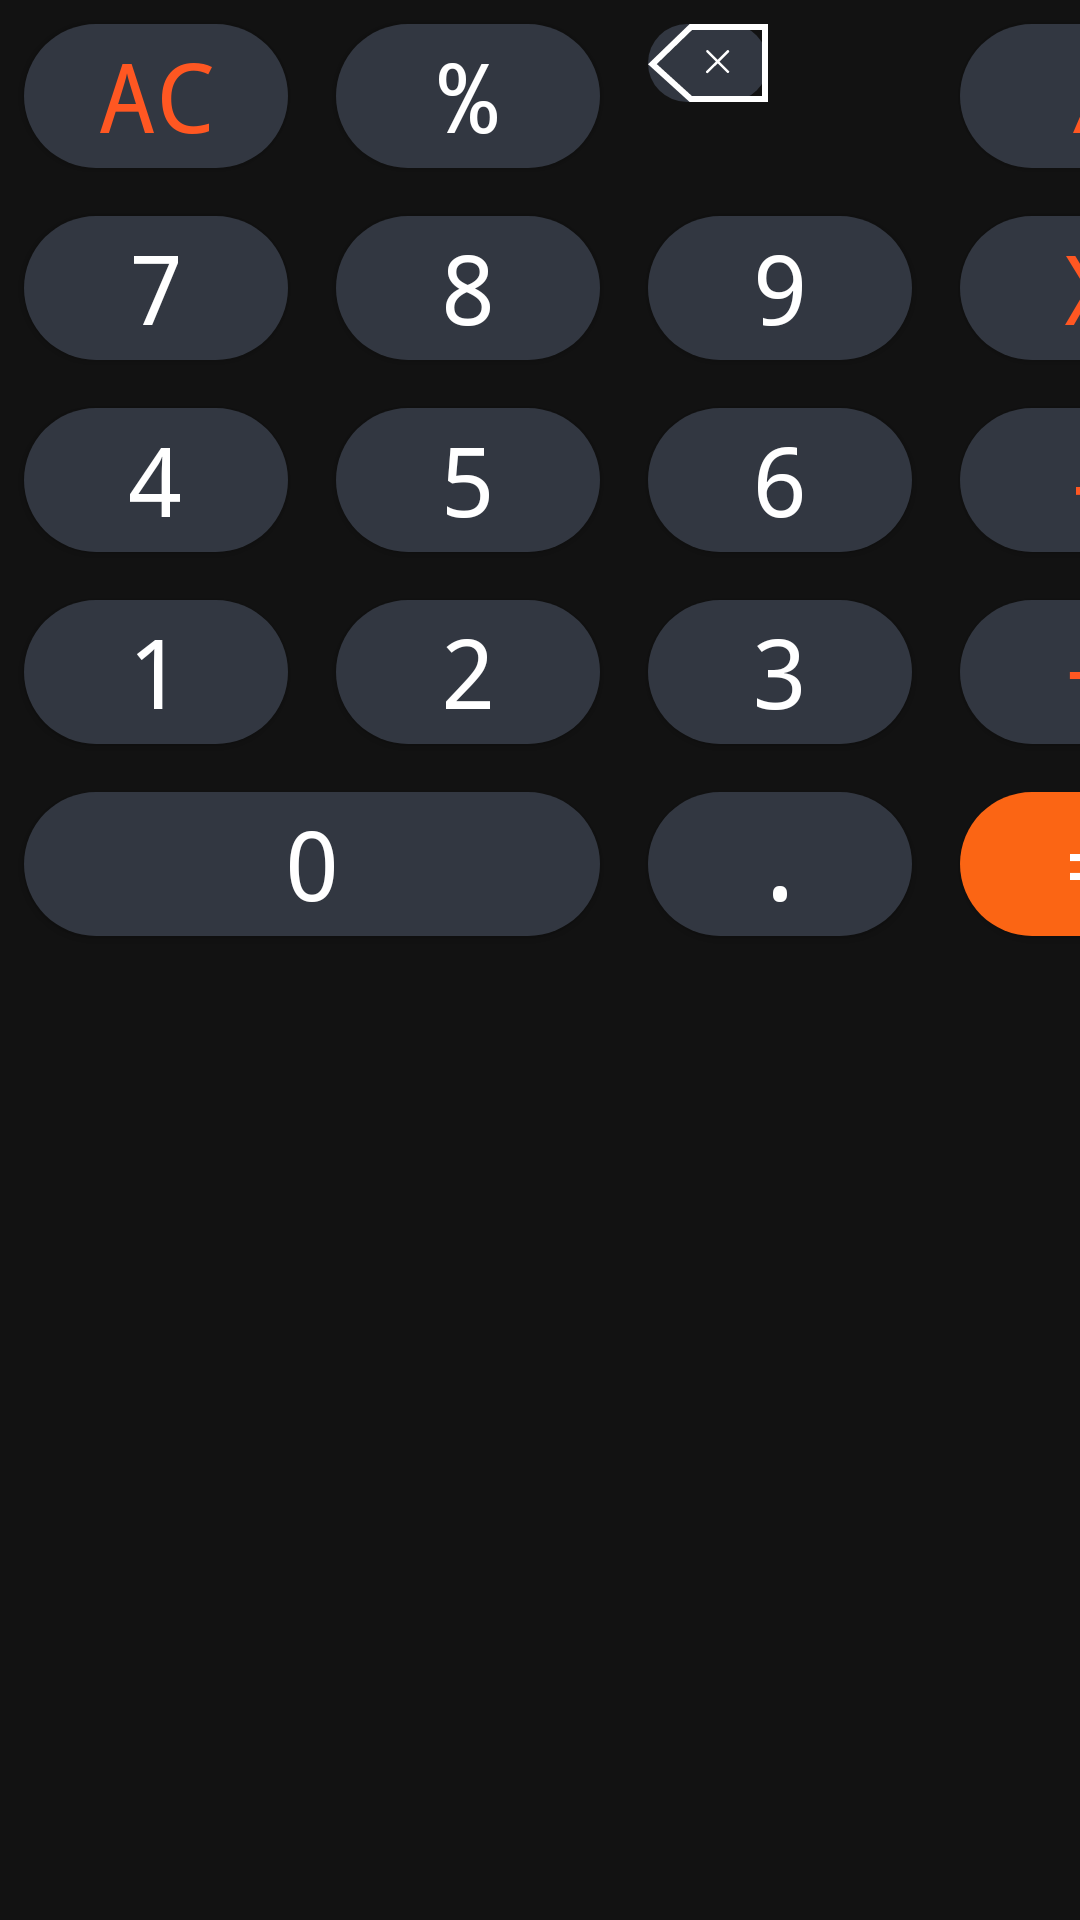

Reconstruct the res/layout file that produces this screen, plus the resources it refers to.
<!-- AndroidManifest.xml: application theme Theme.Calculator -->
<!-- res/layout/button.xml -->
<?xml version="1.0" encoding="utf-8"?>
<RelativeLayout
    xmlns:app="http://schemas.android.com/apk/res-auto"
    xmlns:tools="http://schemas.android.com/tools"
    xmlns:android="http://schemas.android.com/apk/res/android"
    android:layout_width="match_parent"
    android:layout_height="match_parent">

    <GridLayout
        android:layout_width="match_parent"
        android:layout_height="wrap_content"
        android:columnCount="5"
        android:rowCount="6"
        >

        <Button
            android:id="@+id/bt_ac"
            android:layout_width="wrap_content"
            android:layout_row="1"
            android:layout_column="0"
            android:layout_columnWeight="0"
            android:layout_margin="8dp"
            android:background="@drawable/button"
            android:fontFamily="monospace"
            android:text="AC"
            android:textColor="#FF5722"
            android:textSize="32sp"
            app:backgroundTint="@color/button"></Button>

        <Button
            android:id="@+id/bt_pt"
            android:layout_width="wrap_content"
            android:layout_row="1"
            android:fontFamily="monospace"
            android:layout_margin="8dp"
            android:background="@drawable/button"
            android:text="%"
            android:textSize="32sp"
            app:backgroundTint="@color/button"></Button>

        <ImageButton
            android:id="@+id/bt_ce"
            android:layout_width="wrap_content"
            android:layout_row="1"
            android:layout_margin="8dp"
            android:background="@drawable/button"
            android:backgroundTint="#3F51B5"
            android:fontFamily="monospace"
            android:src="@drawable/ic_group_4"
            android:text="CE"
            android:textSize="32sp"
            app:backgroundTint="@color/button"></ImageButton>

        <Button
            android:id="@+id/bt_chia"
            android:layout_width="wrap_content"
            android:layout_height="wrap_content"
            android:layout_row="1"
            android:layout_column="3"
            android:fontFamily="monospace"
            android:text="/"
            android:layout_margin="8dp"
            android:background="@drawable/button"
            android:textColor="#FF5722"
            android:textSize="32sp"
            app:backgroundTint="@color/button"></Button>

        <Button
            android:id="@+id/bt_7"
            android:layout_width="wrap_content"
            android:layout_row="2"
            android:layout_column="0"
            android:layout_columnSpan="1"
            android:fontFamily="monospace"
            android:layout_margin="8dp"
            android:background="@drawable/button"
            android:text="7"
            android:textSize="32sp"
            app:backgroundTint="@color/button"></Button>

        <Button
            android:id="@+id/bt_8"
            android:layout_width="wrap_content"
            android:layout_row="2"
            android:layout_column="1"
            android:layout_columnSpan="1"
            android:fontFamily="monospace"
            android:layout_margin="8dp"
            android:background="@drawable/button"
            android:text="8"
            android:textSize="32sp"
            app:backgroundTint="@color/button"></Button>

        <Button
            android:id="@+id/bt_9"
            android:layout_width="wrap_content"
            android:layout_margin="8dp"
            android:background="@drawable/button"
            android:layout_row="2"
            android:layout_column="2"
            android:layout_columnSpan="1"
            android:fontFamily="monospace"
            android:text="9"
            android:textSize="32sp"
            app:backgroundTint="@color/button"></Button>

        <Button
            android:id="@+id/bt_X"
            android:layout_width="wrap_content"
            android:layout_margin="8dp"
            android:background="@drawable/button"
            android:layout_row="2"
            android:layout_column="3"
            android:layout_columnSpan="1"
            android:fontFamily="monospace"
            android:text="X"
            android:textColor="#FF5722"
            android:textSize="32sp"
            app:backgroundTint="@color/button"></Button>

        <Button
            android:id="@+id/bt_4"
            android:layout_width="wrap_content"
            android:layout_margin="8dp"
            android:background="@drawable/button"
            android:layout_row="3"
            android:layout_column="0"
            android:layout_columnSpan="1"
            android:fontFamily="monospace"
            android:text="4"
            android:textSize="32sp"
            app:backgroundTint="@color/button"></Button>

        <Button
            android:id="@+id/bt_5"
            android:layout_width="wrap_content"
            android:layout_margin="8dp"
            android:background="@drawable/button"
            android:layout_row="3"
            android:layout_column="1"
            android:layout_columnSpan="1"
            android:fontFamily="monospace"
            android:text="5"
            android:textSize="32sp"
            app:backgroundTint="@color/button"></Button>

        <Button
            android:id="@+id/bt_6"
            android:layout_width="wrap_content"
            android:layout_margin="8dp"
            android:background="@drawable/button"
            android:layout_row="3"
            android:layout_column="2"
            android:layout_columnSpan="1"
            android:fontFamily="monospace"
            android:text="6"
            android:textSize="32sp"
            app:backgroundTint="@color/button"></Button>

        <Button
            android:id="@+id/bt_tru"
            android:layout_width="wrap_content"
            android:layout_margin="8dp"
            android:background="@drawable/button"
            android:layout_row="3"
            android:layout_column="3"
            android:layout_columnSpan="1"
            android:fontFamily="monospace"
            android:text="-"
            android:textColor="#FF5722"
            android:textSize="32sp"
            app:backgroundTint="@color/button"></Button>

        <Button
            android:id="@+id/bt_1"
            android:layout_width="wrap_content"
            android:layout_margin="8dp"
            android:background="@drawable/button"
            android:layout_row="4"
            android:layout_column="0"
            android:layout_columnSpan="1"
            android:fontFamily="monospace"
            android:text="1"
            android:textSize="32sp"
            app:backgroundTint="@color/button"></Button>

        <Button
            android:id="@+id/bt_2"
            android:layout_width="wrap_content"
            android:layout_margin="8dp"
            android:background="@drawable/button"
            android:layout_row="4"
            android:layout_column="1"
            android:layout_columnSpan="1"
            android:fontFamily="monospace"
            android:text="2"
            android:textSize="32sp"
            app:backgroundTint="@color/button"></Button>

        <Button
            android:id="@+id/bt_3"
            android:layout_width="wrap_content"
            android:layout_margin="8dp"
            android:background="@drawable/button"
            android:layout_row="4"
            android:layout_column="2"
            android:layout_columnSpan="1"
            android:fontFamily="monospace"
            android:text="3"
            android:textSize="32sp"
            app:backgroundTint="@color/button"></Button>

        <Button
            android:id="@+id/bt_cong"
            android:layout_width="wrap_content"
            android:layout_margin="8dp"
            android:background="@drawable/button"
            android:layout_row="4"
            android:layout_column="3"
            android:layout_columnSpan="1"
            android:fontFamily="monospace"
            android:text="+"
            android:textColor="#FF5722"
            android:textSize="32sp"
            app:backgroundTint="@color/button"></Button>

        <Button
            android:id="@+id/bt_0"
            android:layout_width="192dp"
            android:layout_row="5"
            android:layout_column="0"
            android:layout_columnSpan="2"
            android:layout_margin="8dp"
            android:background="@drawable/button"
            android:fontFamily="monospace"
            android:text="0"
            android:textSize="32sp"
            app:backgroundTint="@color/button">

        </Button>

        <Button
            android:id="@+id/bt_."
            android:layout_width="wrap_content"
            android:layout_margin="8dp"
            android:background="@drawable/button"
            android:layout_row="5"
            android:layout_column="2"
            android:layout_columnSpan="1"
            android:fontFamily="monospace"
            android:text="."
            android:textSize="32sp"
            app:backgroundTint="@color/button">

        </Button>

        <Button
            android:id="@+id/bt_result"
            android:layout_width="wrap_content"
            android:layout_margin="8dp"
            android:background="@drawable/button"
            android:layout_row="5"
            android:layout_column="3"
            android:layout_columnSpan="1"
            android:fontFamily="monospace"
            android:text="="
            android:textSize="32sp"
            app:backgroundTint="#FB6514" />
    </GridLayout>

</RelativeLayout>
<!-- resources referenced by this layout -->
<resources>
  <color name="button">#323741</color>
  <!-- drawable button (drawable) -->
  <?xml version="1.0" encoding="utf-8"?>
  <shape xmlns:android="http://schemas.android.com/apk/res/android"
      android:shape="rectangle">
      <solid android:color="@color/black"/>
      <corners android:radius="999dp"/>
      <size android:width="@dimen/_66sdp"
          android:height="@dimen/_66sdp"/>
  
  </shape>
  <!-- drawable ic_group_4 (drawable) -->
  <vector xmlns:android="http://schemas.android.com/apk/res/android"
      android:width="40dp"
      android:height="26dp"
      android:viewportWidth="40"
      android:viewportHeight="26">
    <group>
      <clip-path
          android:pathData="M13.878,0L0,13.406L13.878,26H40V0H13.878Z"
          android:fillType="evenOdd"/>
      <path
          android:pathData="M0,13.406L-1.39,11.968L-2.926,13.452L-1.344,14.887L0,13.406ZM13.878,0V-2H13.069L12.488,-1.438L13.878,0ZM13.878,26L12.533,27.481L13.105,28H13.878V26ZM40,26V28H42V26H40ZM40,0H42V-2H40V0ZM1.39,14.845L15.267,1.438L12.488,-1.438L-1.39,11.968L1.39,14.845ZM15.222,24.519L1.344,11.925L-1.344,14.887L12.533,27.481L15.222,24.519ZM40,24H13.878V28H40V24ZM38,0V26H42V0H38ZM13.878,2H40V-2H13.878V2Z"
          android:fillColor="#ffffff"/>
    </group>
    <group>
      <clip-path
          android:pathData="M15.48,4.815h15.48v15.407h-15.48z"/>
      <path
          android:pathData="M23.826,12.518L26.961,9.398C27.031,9.317 27.068,9.211 27.064,9.103C27.06,8.996 27.015,8.894 26.938,8.817C26.862,8.741 26.759,8.696 26.651,8.692C26.543,8.688 26.437,8.725 26.355,8.795L23.22,11.915L20.085,8.791C20.003,8.721 19.897,8.684 19.789,8.688C19.681,8.692 19.578,8.737 19.501,8.813C19.425,8.889 19.38,8.991 19.376,9.099C19.372,9.207 19.409,9.312 19.479,9.394L22.614,12.518L19.475,15.638C19.43,15.677 19.393,15.724 19.367,15.777C19.341,15.83 19.327,15.888 19.325,15.947C19.322,16.006 19.332,16.065 19.354,16.12C19.376,16.174 19.408,16.224 19.45,16.266C19.492,16.308 19.542,16.34 19.597,16.362C19.653,16.383 19.712,16.393 19.771,16.391C19.83,16.389 19.888,16.374 19.942,16.349C19.995,16.323 20.042,16.287 20.081,16.242L23.22,13.122L26.355,16.242C26.437,16.312 26.543,16.349 26.651,16.344C26.759,16.34 26.862,16.296 26.938,16.219C27.015,16.143 27.06,16.041 27.064,15.933C27.068,15.826 27.031,15.72 26.961,15.638L23.826,12.518Z"
          android:fillColor="#ffffff"/>
    </group>
  </vector>
  <style name="Theme.Calculator" parent="Theme.MaterialComponents.NoActionBar">
          
          <item name="colorPrimary">@color/black_2A2D35</item>
          <item name="colorPrimaryVariant">@color/black</item>
          <item name="colorOnPrimary">@color/white</item>
          
          <item name="colorSecondary">@color/teal_200</item>
          <item name="colorSecondaryVariant">@color/teal_700</item>
          <item name="colorOnSecondary">@color/black</item>
          
          <item name="android:statusBarColor">?attr/colorPrimaryVariant</item>
          
      </style>
  <color name="black">#FF000000</color>
  <color name="black_2A2D35">#2A2D35</color>
  <color name="white">#FFFFFFFF</color>
  <color name="teal_200">#FF03DAC5</color>
  <color name="teal_700">#FF018786</color>
</resources>
